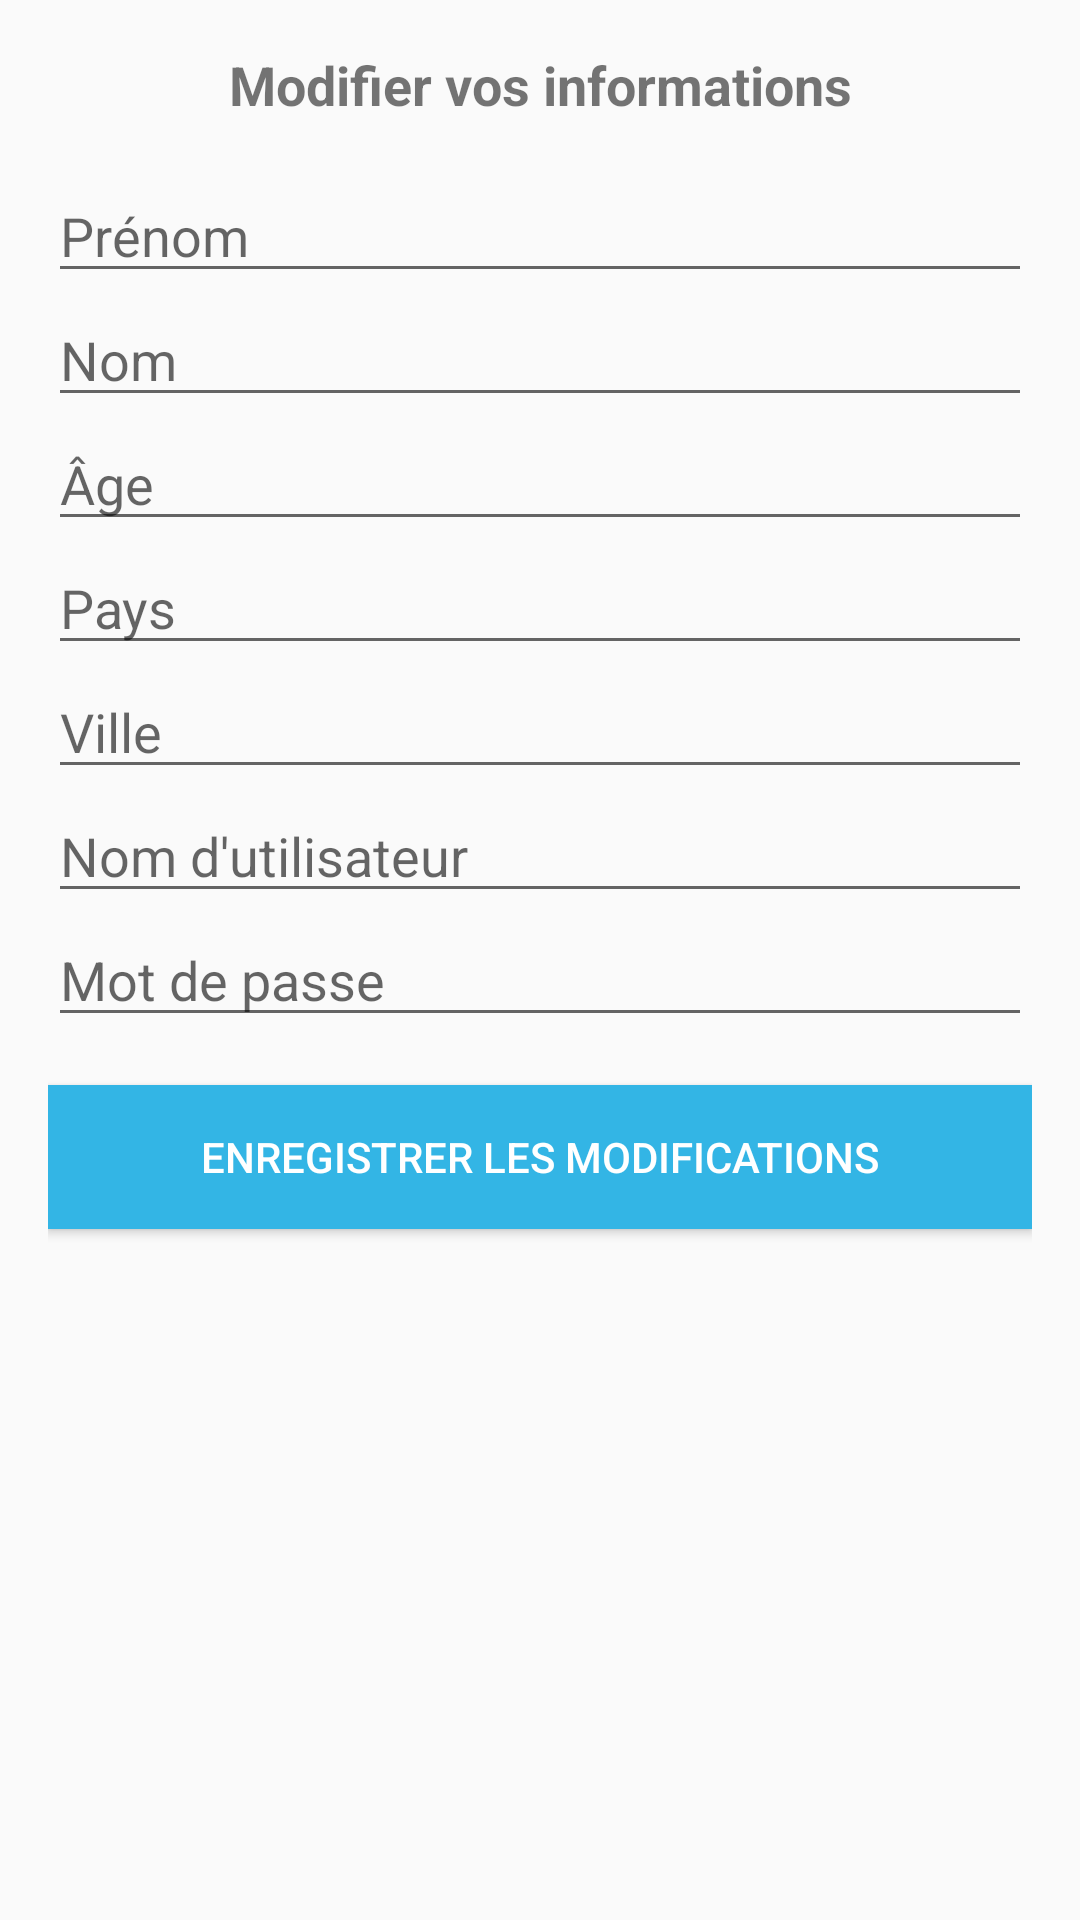

Produce the Android XML layout that renders to this screen, including the resource entries it uses.
<!-- AndroidManifest.xml: application theme Theme.Design.Light -->
<!-- res/layout/activity_edit_info.xml -->
<?xml version="1.0" encoding="utf-8"?>
<LinearLayout xmlns:android="http://schemas.android.com/apk/res/android"
    android:layout_width="match_parent"
    android:layout_height="match_parent"
    android:orientation="vertical"
    android:padding="16dp">

    <TextView
        android:layout_width="match_parent"
        android:layout_height="wrap_content"
        android:text="Modifier vos informations"
        android:textSize="18sp"
        android:textStyle="bold"
        android:gravity="center"
        android:paddingBottom="16dp" />

    <EditText
        android:id="@+id/edit_first_name"
        android:layout_width="match_parent"
        android:layout_height="wrap_content"
        android:hint="Prénom"
        android:inputType="textPersonName" />

    <EditText
        android:id="@+id/edit_last_name"
        android:layout_width="match_parent"
        android:layout_height="wrap_content"
        android:hint="Nom"
        android:inputType="textPersonName" />

    <EditText
        android:id="@+id/edit_age"
        android:layout_width="match_parent"
        android:layout_height="wrap_content"
        android:hint="Âge"
        android:inputType="number" />

    <EditText
        android:id="@+id/edit_country"
        android:layout_width="match_parent"
        android:layout_height="wrap_content"
        android:hint="Pays"
        android:inputType="text" />

    <EditText
        android:id="@+id/edit_city"
        android:layout_width="match_parent"
        android:layout_height="wrap_content"
        android:hint="Ville"
        android:inputType="text" />

    <EditText
        android:id="@+id/edit_username"
        android:layout_width="match_parent"
        android:layout_height="wrap_content"
        android:hint="Nom d'utilisateur"
        android:inputType="text" />

    <EditText
        android:id="@+id/edit_password"
        android:layout_width="match_parent"
        android:layout_height="wrap_content"
        android:hint="Mot de passe"
        android:inputType="textPassword" />

    <Button
        android:id="@+id/save_changes_button"
        android:layout_width="match_parent"
        android:layout_height="wrap_content"
        android:text="Enregistrer les modifications"
        android:background="@android:color/holo_blue_light"
        android:textColor="@android:color/white"
        android:layout_marginTop="16dp" />


</LinearLayout>
<!-- resources referenced by this layout -->
<resources>

</resources>
